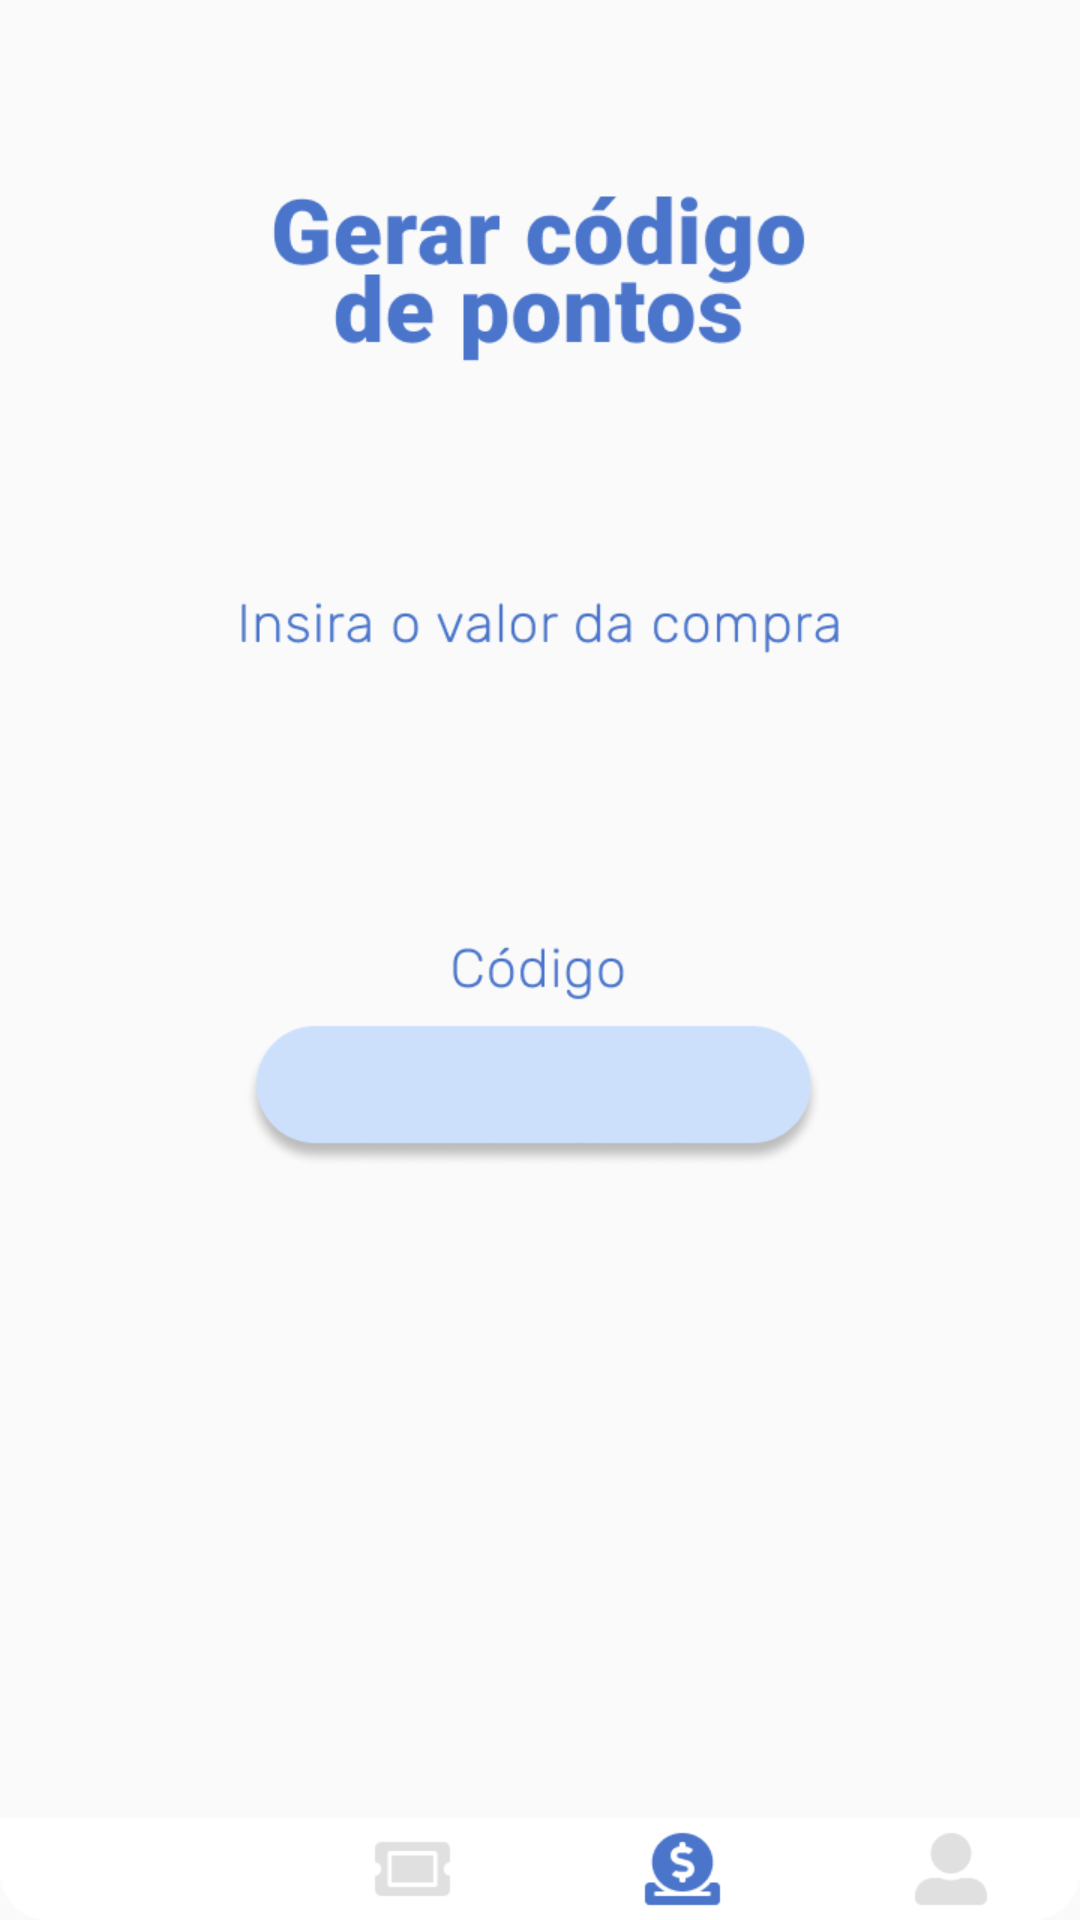

Android layout source for this screen:
<!-- AndroidManifest.xml: application theme Theme.Loyalty -->
<!-- res/layout/activity_codigo_empresa.xml -->
<?xml version="1.0" encoding="utf-8"?>
<androidx.constraintlayout.widget.ConstraintLayout
    xmlns:android="http://schemas.android.com/apk/res/android" android:layout_width="match_parent"
    android:layout_height="match_parent"
    android:background="@drawable/codigo_empresa">

</androidx.constraintlayout.widget.ConstraintLayout>
<!-- resources referenced by this layout -->
<resources>
  <!-- drawable codigo_empresa: png bitmap (drawable-v24, 31137 bytes) -->
  <style name="Theme.Loyalty" parent="Theme.MaterialComponents.DayNight.DarkActionBar">
          
          <item name="colorPrimary">@color/purple_500</item>
          <item name="colorPrimaryVariant">@color/purple_700</item>
          <item name="colorOnPrimary">@color/white</item>
          
          <item name="colorSecondary">@color/teal_200</item>
          <item name="colorSecondaryVariant">@color/teal_700</item>
          <item name="colorOnSecondary">@color/black</item>
          
          <item name="android:statusBarColor" tools:targetApi="l">?attr/colorPrimaryVariant</item>
          
      </style>
  <!-- not gathered from this repository: default colours our renderer supplied (Android Studio template values) -->
  <color name="purple_500">#FF6200EE</color>
  <color name="purple_700">#FF3700B3</color>
  <color name="teal_200">#FF03DAC5</color>
  <color name="teal_700">#FF018786</color>
  <color name="black">#FF000000</color>
  <color name="white">#FFFFFFFF</color>
</resources>
